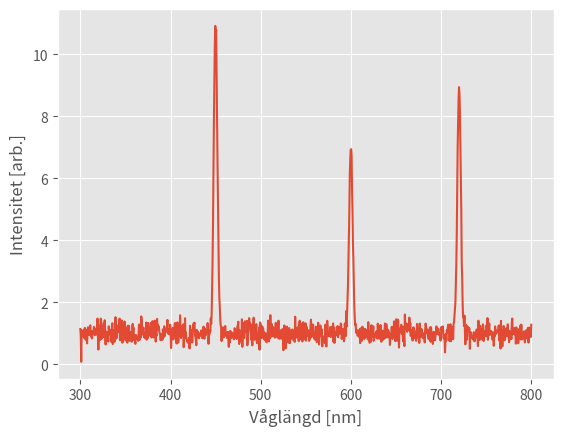

Python code for this plot:
import numpy as np
import matplotlib.pyplot as plt

wavelengths = np.linspace(300, 800, 1000)

noise = np.random.normal(1,0.2,len(wavelengths))
cents = np.array([450, 600, 720])
ints = np.array([10, 6, 8])
sigma = 2

peaks = np.zeros_like(wavelengths)
for i in range(len(cents)):
    peaks += ints[i]*np.e**((-(wavelengths-cents[i])**2)/(2*sigma**2))

intensity = noise + peaks
plt.style.use('ggplot')

fig, ax = plt.subplots()
plt.plot(wavelengths, intensity)
plt.xlabel('Våglängd [nm]')
plt.ylabel('Intensitet [arb.]')

plt.savefig('Exempel_emissionsspektra.png')
